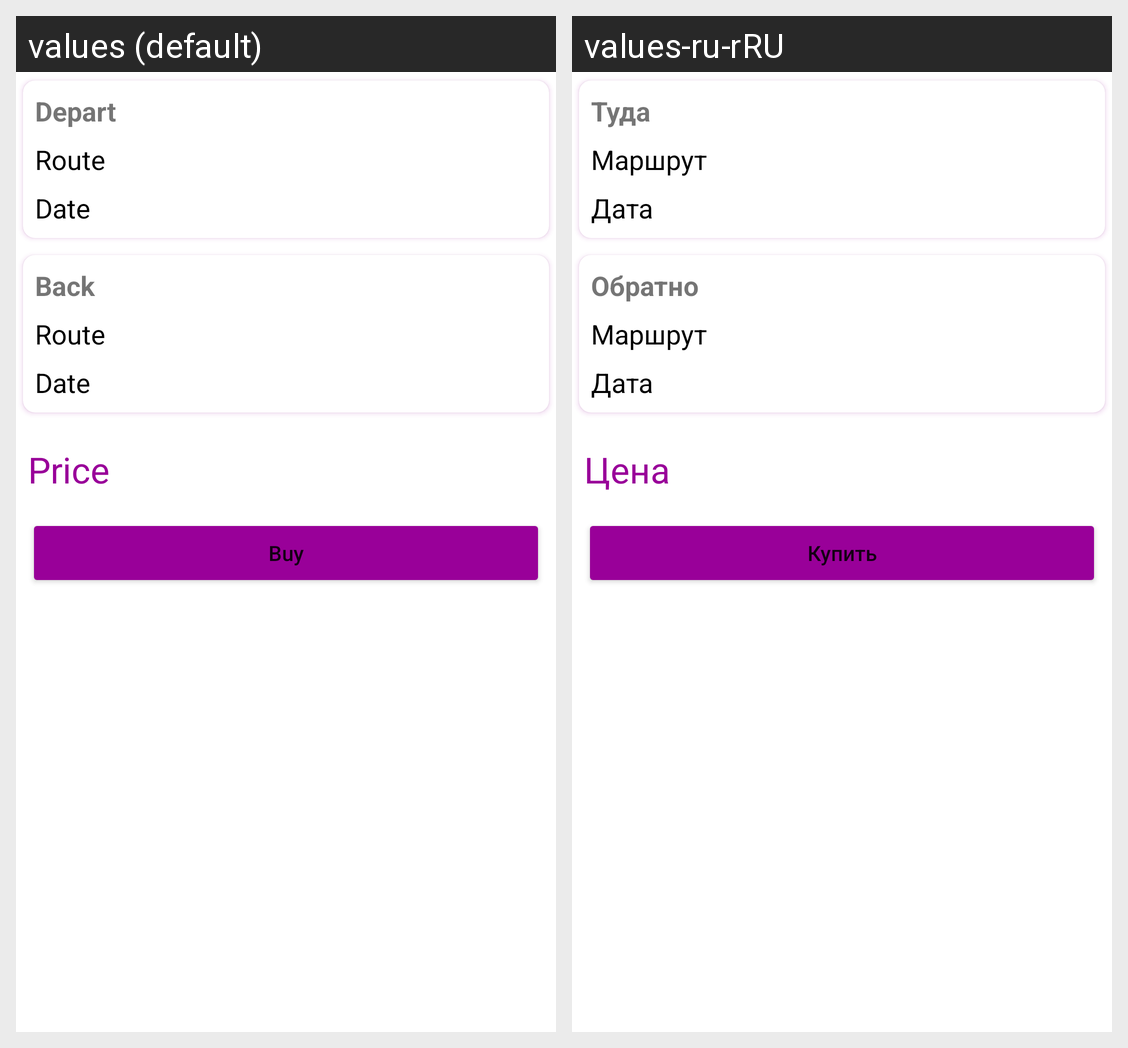

Strings drawn on this Android screen and how each of the app's shown locales translates them:
Android screen res/layout/fragment_single_ticket.xml rendered under 2 locales, left to right: values (default), values-ru-rRU. Device: Nexus 5 (rendered at 1080×1920; each locale shown at half size, 540×960, under a caption strip naming it); theme Theme.AirTickets.
Strings drawn on this screen, with the default value and each locale's value (text and hints the layout hard-codes, and strings that could not be matched under every locale, appear in the picture but are not listed):

depart
  values: Depart
  values-ru-rRU: Туда

route
  values: Route
  values-ru-rRU: Маршрут

date
  values: Date
  values-ru-rRU: Дата

back
  values: Back
  values-ru-rRU: Обратно

price
  values: Price
  values-ru-rRU: Цена

buy
  values: Buy
  values-ru-rRU: Купить
